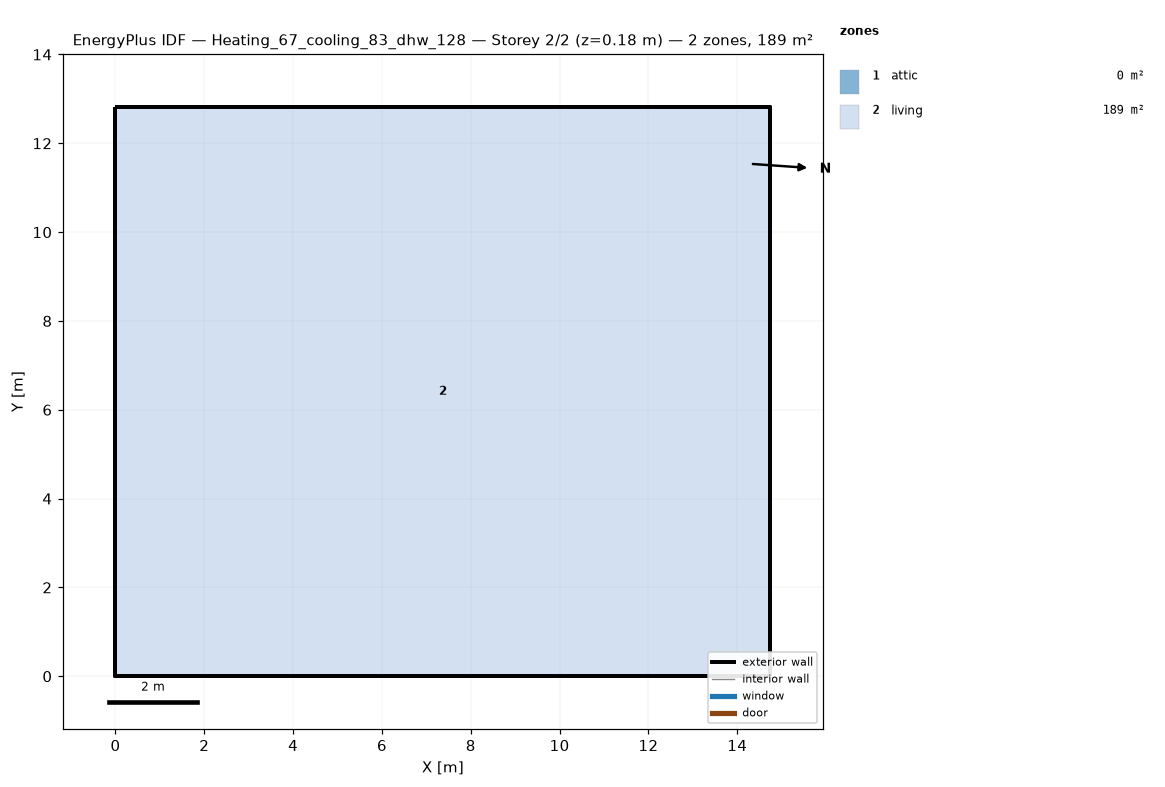
=== STOREY PLAN SPEC (per zone: floor XY polygon, exterior-wall plan segments, windows/doors) ===
zone 1: attic  (0.0 m²)
  exterior wall: (14.74, 0.00) – (14.74, 12.82) – (14.74, 6.41)  [19.2 m]
  exterior wall: (0.00, 12.82) – (0.00, 0.00) – (0.00, 6.41)  [19.2 m]
zone 2: living  (189.1 m²)
  floor: (0.00, 0.00) (0.00, 12.82) (14.74, 12.82) (14.74, 0.00)
  exterior wall: (0.00, 0.00) – (14.74, 0.00)  [14.7 m]
  exterior wall: (14.74, 0.00) – (14.74, 12.82)  [12.8 m]
  exterior wall: (14.74, 12.82) – (0.00, 12.82)  [14.7 m]
  exterior wall: (0.00, 12.82) – (0.00, 0.00)  [12.8 m]

=== DERIVED (storey summary) ===
Building: Heating_67_cooling_83_dhw_128
Storey: 2 of 2  (floor level z = 0.18 m)
Storey gross floor area: 189.1 m²
Zones on this storey: 2
  - attic: floor 0.0 m²; exterior wall 38.5 m (17.6 m²); WWR 0.0%
  - living: floor 189.1 m²; exterior wall 55.1 m (134.4 m²); WWR 0.0%
Zone adjacency: (none detected)